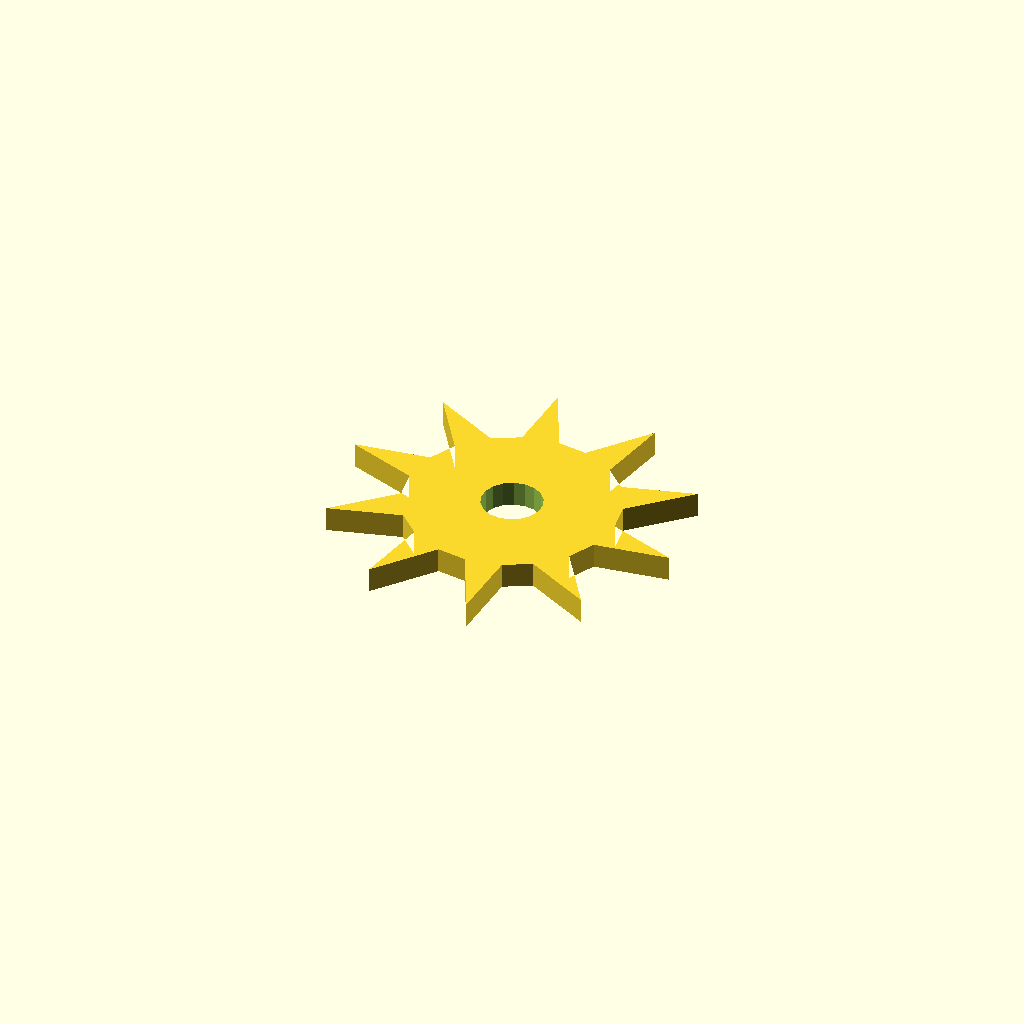
Cell 1 — every parameter at its default value.
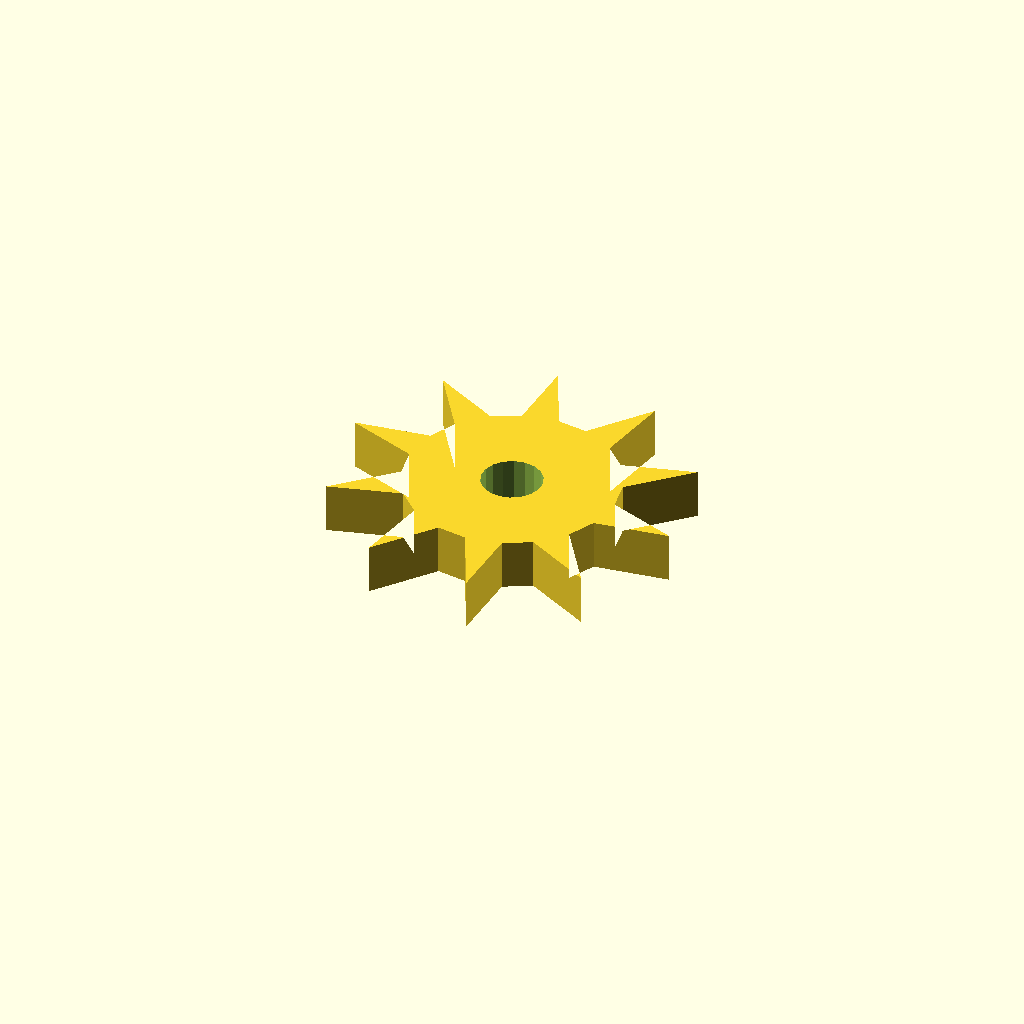
Cell 2 — plate_t set to 10, the other parameters unchanged.
All cells are drawn from one camera (rotation 55°, 0°, 25°, orthographic, colour scheme Cornfield), so only the parameter changes between them.
The OpenSCAD source (optional_data/data/sketch4/starwheels/part_0047.scad):
$fn = 32;

// ----------------------------------------------------------------------
// Star wheel: 10-point ratchet, R35
// ----------------------------------------------------------------------

// --- parameters (mm) ---
n_points = 10;            // number of points / teeth
r_out = 35;               // tip radius
r_in = 21;                // root radius
bore_r = 6;               // centre bore radius
plate_t = 5;              // plate thickness, Z (extrusion height)
bore_d = 12;              // centre bore diameter

profile = [[34.724, 55.38], [28.166, 68.76], [27.611, 54.139], [22.381, 51.369], [9.21, 58.339], [17.355, 46.184], [14.752, 40.869], [0, 38.767], [13.734, 33.72], [14.752, 27.891], [4.053, 17.519], [18.131, 21.509], [22.381, 17.391], [19.822, 2.711], [28.865, 14.214], [34.724, 13.38], [41.282, 0], [41.838, 14.622], [47.068, 17.391], [60.238, 10.421], [52.093, 22.576], [54.696, 27.891], [69.448, 29.993], [55.714, 35.04], [54.696, 40.869], [65.395, 51.241], [51.317, 47.251], [47.068, 51.369], [49.626, 66.049], [40.583, 54.546]];  // primary outline, 30 points, counter clockwise
void_1 = [[40.614, 35.525], [39.867, 37.47], [38.5, 39.043], [36.677, 40.053], [34.619, 40.379], [32.574, 39.982], [30.788, 38.908], [29.476, 37.289], [28.798, 35.319], [28.834, 33.235], [29.581, 31.29], [30.948, 29.717], [32.771, 28.707], [34.829, 28.381], [36.874, 28.779], [38.66, 29.852], [39.972, 31.471], [40.65, 33.441]];  // centre bore, 18 points

// --- the one profile operation ---
difference() {
  linear_extrude(height = plate_t) polygon(points = profile);
  translate([0, 0, -1])
    linear_extrude(height = plate_t + 2) polygon(points = void_1);
}
Customizer parameters (derived from the source; name, type, default, range or options):
n_points: number, default 10
r_out: number, default 35
r_in: number, default 21
bore_r: number, default 6
plate_t: number, default 5
bore_d: number, default 12
